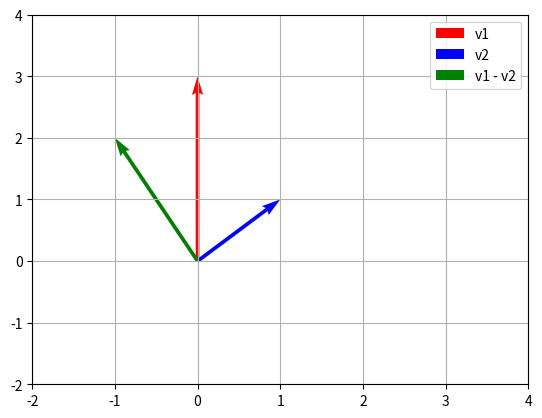

Python code for this plot:
import matplotlib.pyplot as plt
import numpy as np

v1_draw = np.array([0, 3])
v2_draw = np.array([1, 1])
result2 = v1_draw - v2_draw

plt.quiver(0, 0, v1_draw[0], v1_draw[1], angles='xy', scale_units='xy', scale=1, color='r', label='v1')
plt.quiver(0, 0, v2_draw[0], v2_draw[1], angles='xy', scale_units='xy', scale=1, color='b', label='v2')
plt.quiver(0, 0, result2[0], result2[1], angles='xy', scale_units='xy', scale=1, color='g', label='v1 - v2')
plt.xlim(-2, 4)
plt.ylim(-2, 4)
plt.grid()
plt.legend()
plt.show()